The GitHub repository yefferson12355/ClasificadorCarnes_Colaborativo contains a labelled image folder "ClasificadorCarnes_Colaborativo" with 2 categories: alpaca, llama. Examples follow, each with its label.

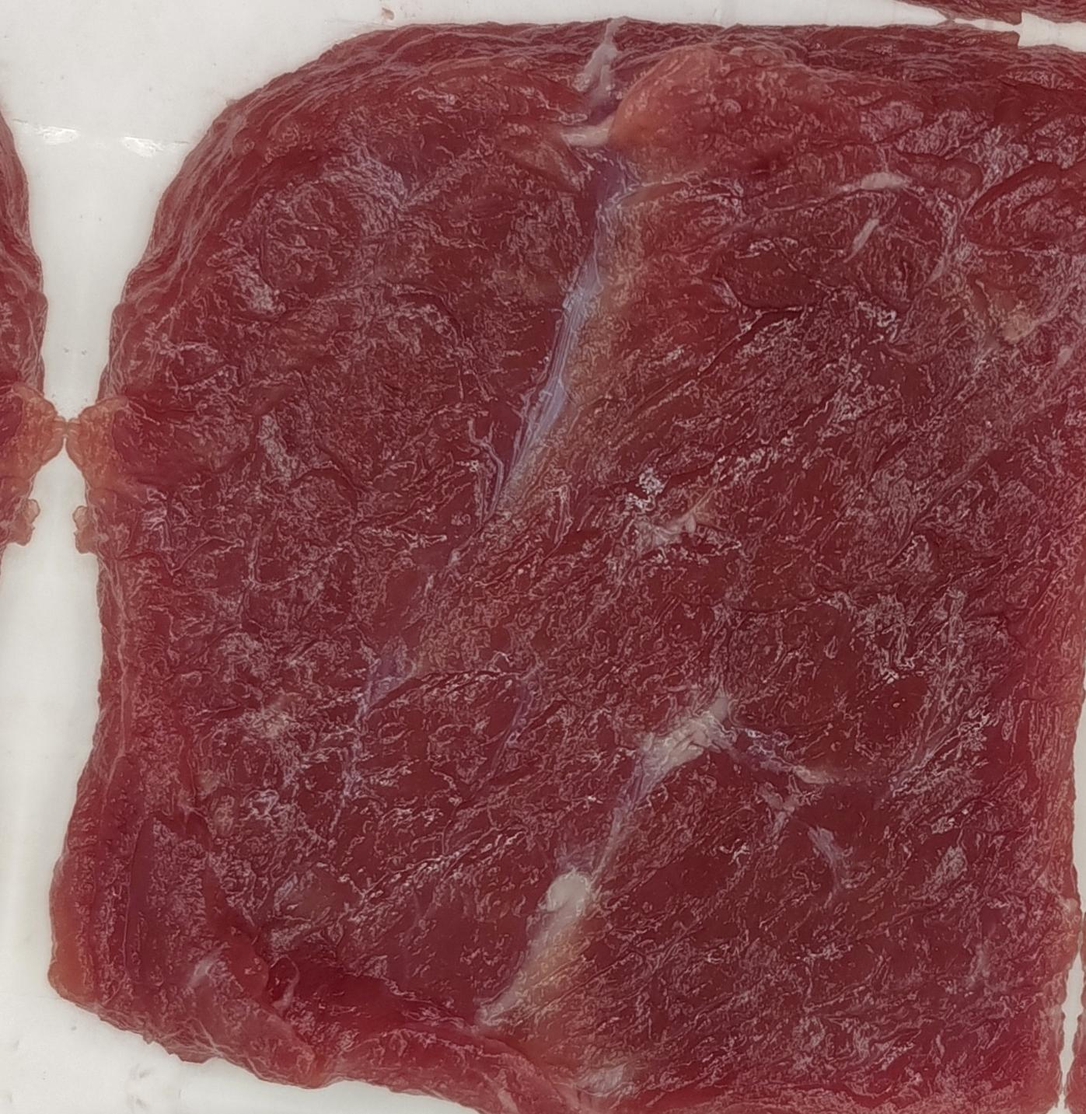
Label: llama

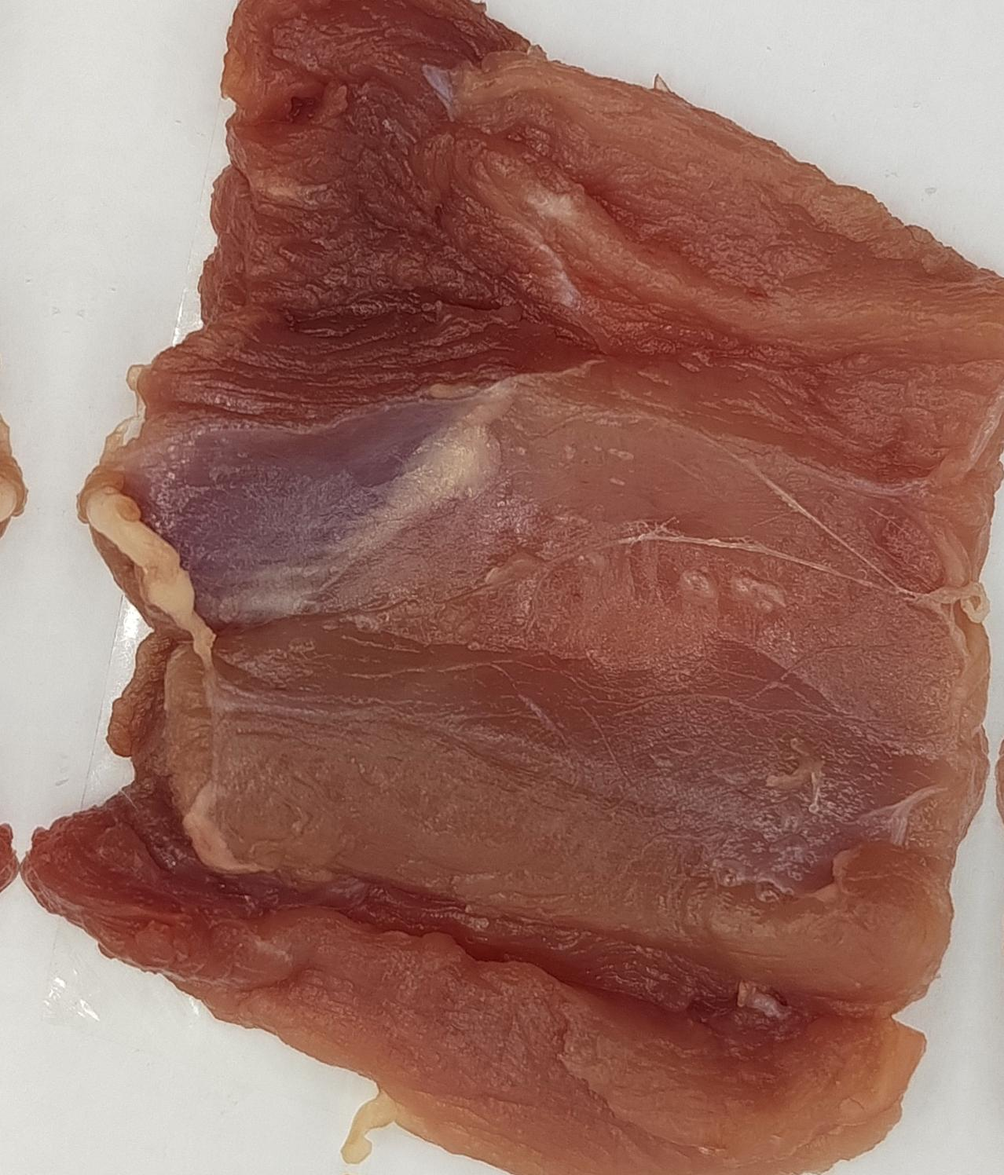
Label: alpaca

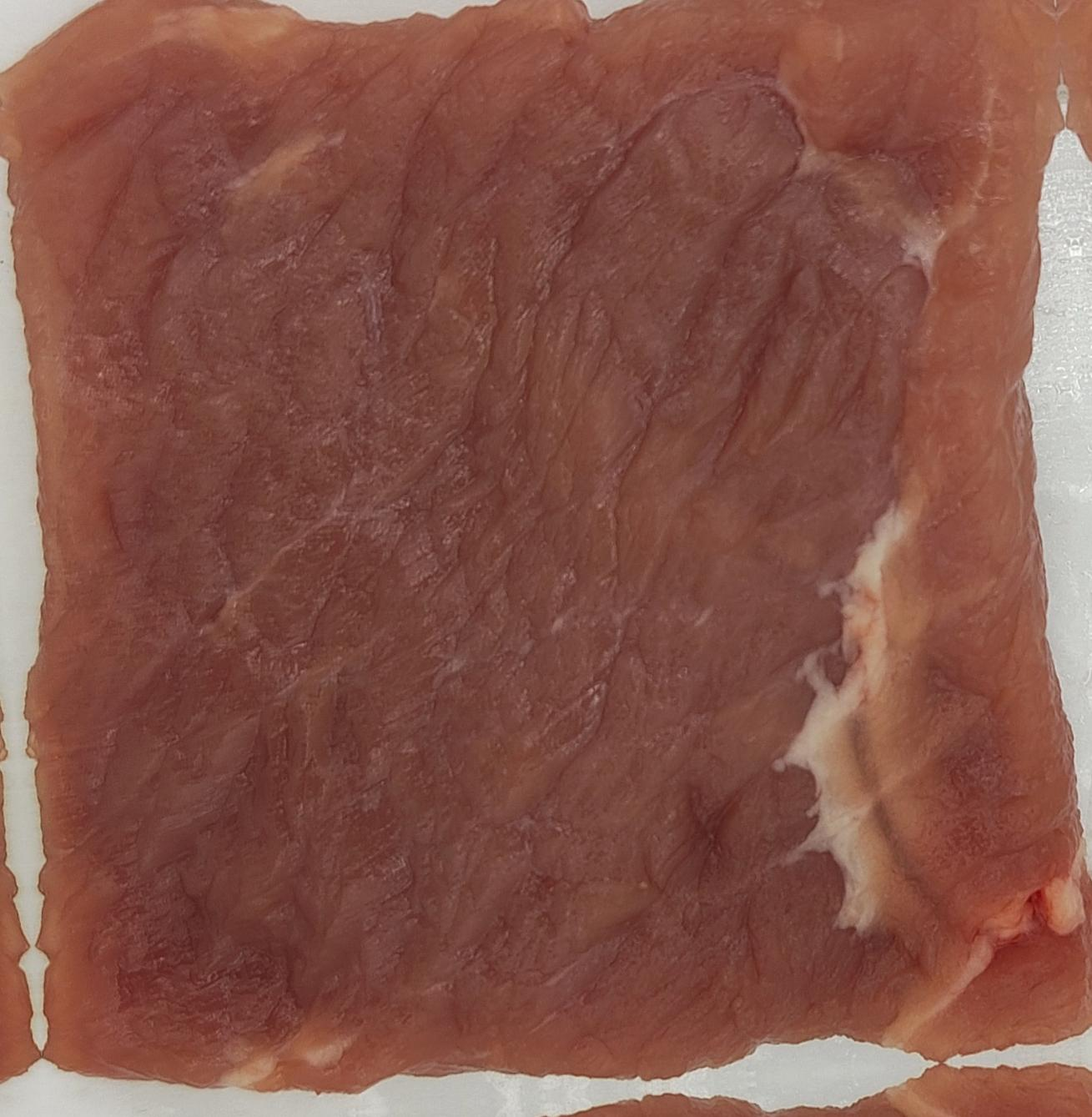
Label: llama

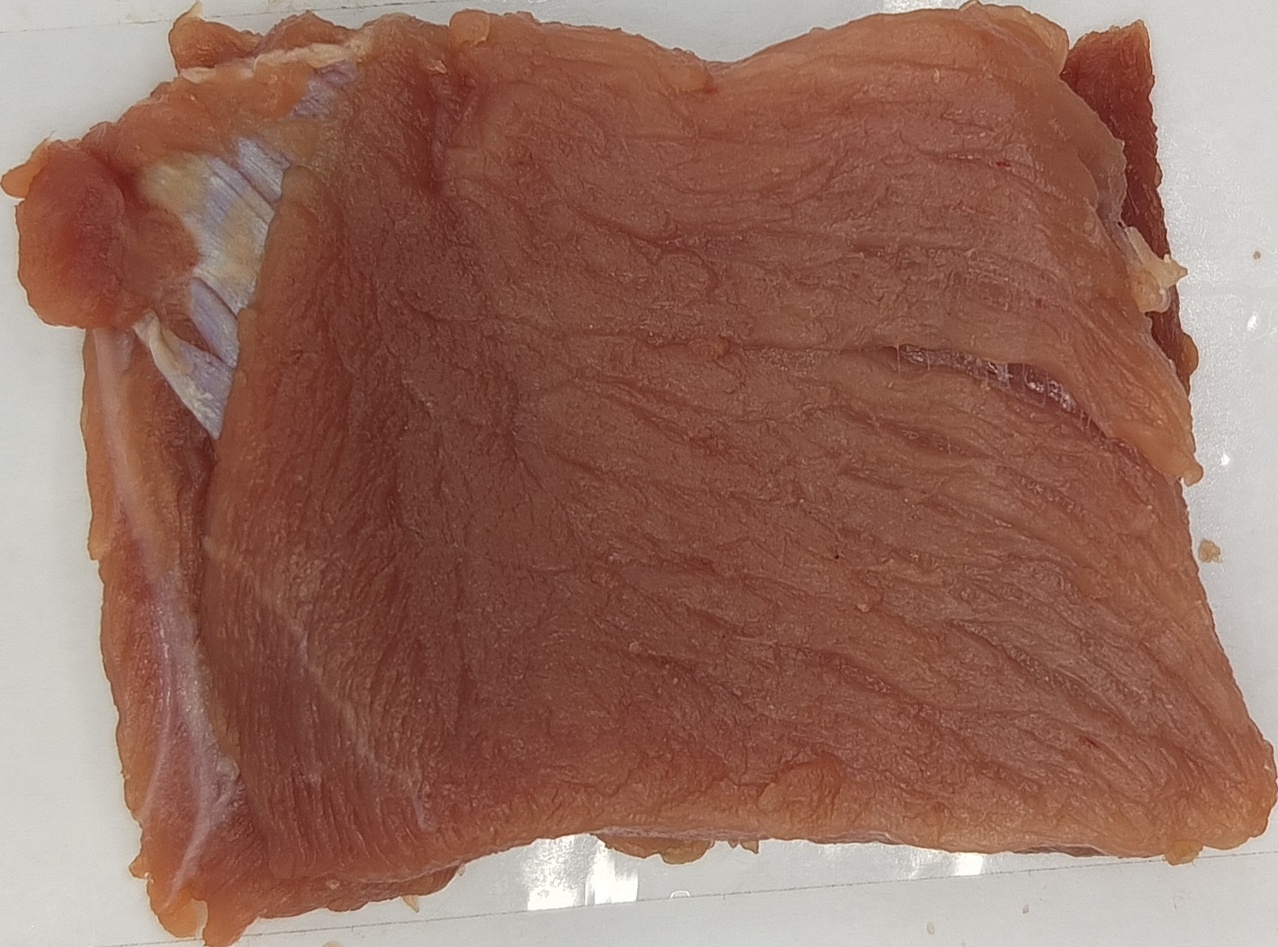
Label: alpaca

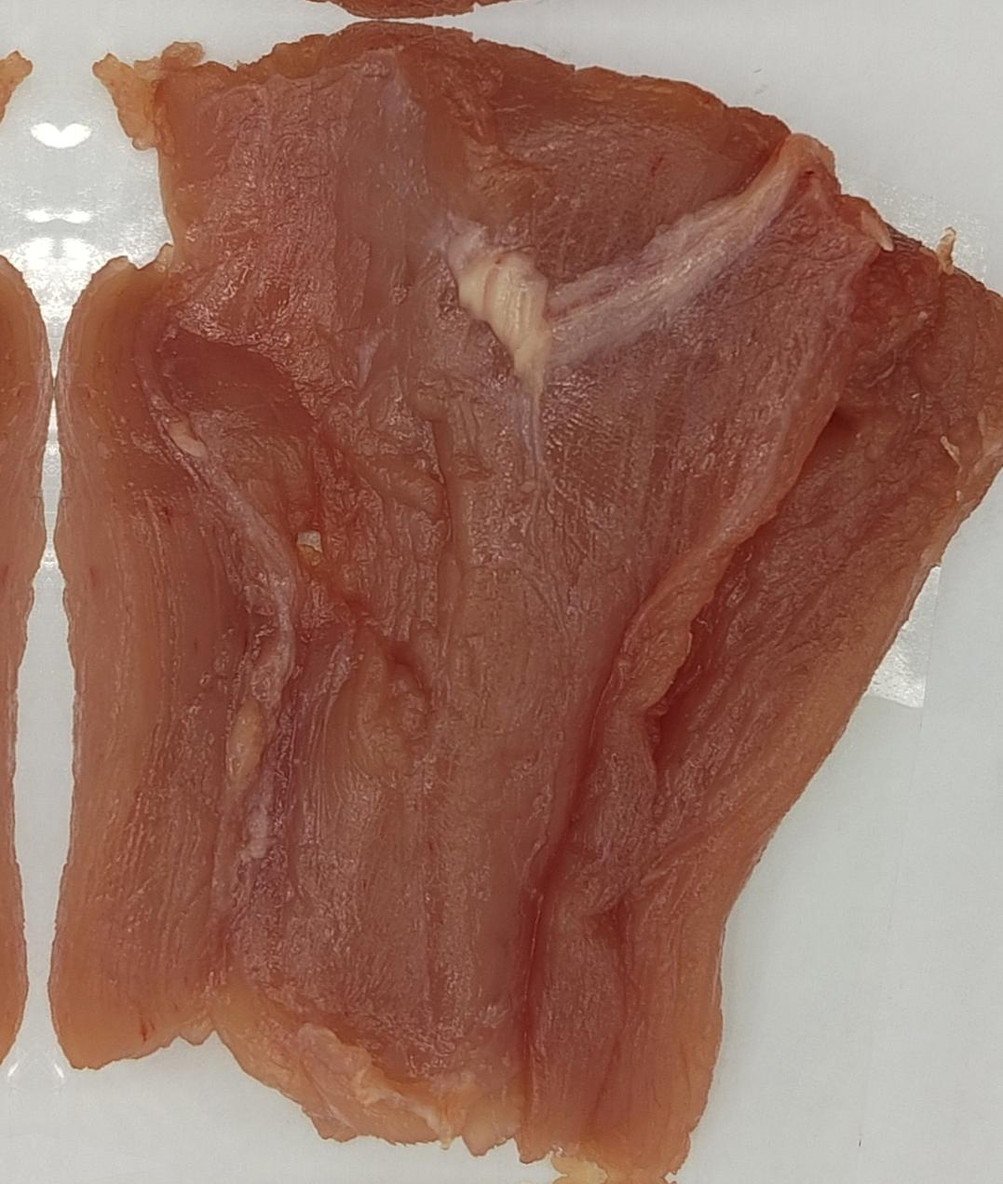
Label: alpaca

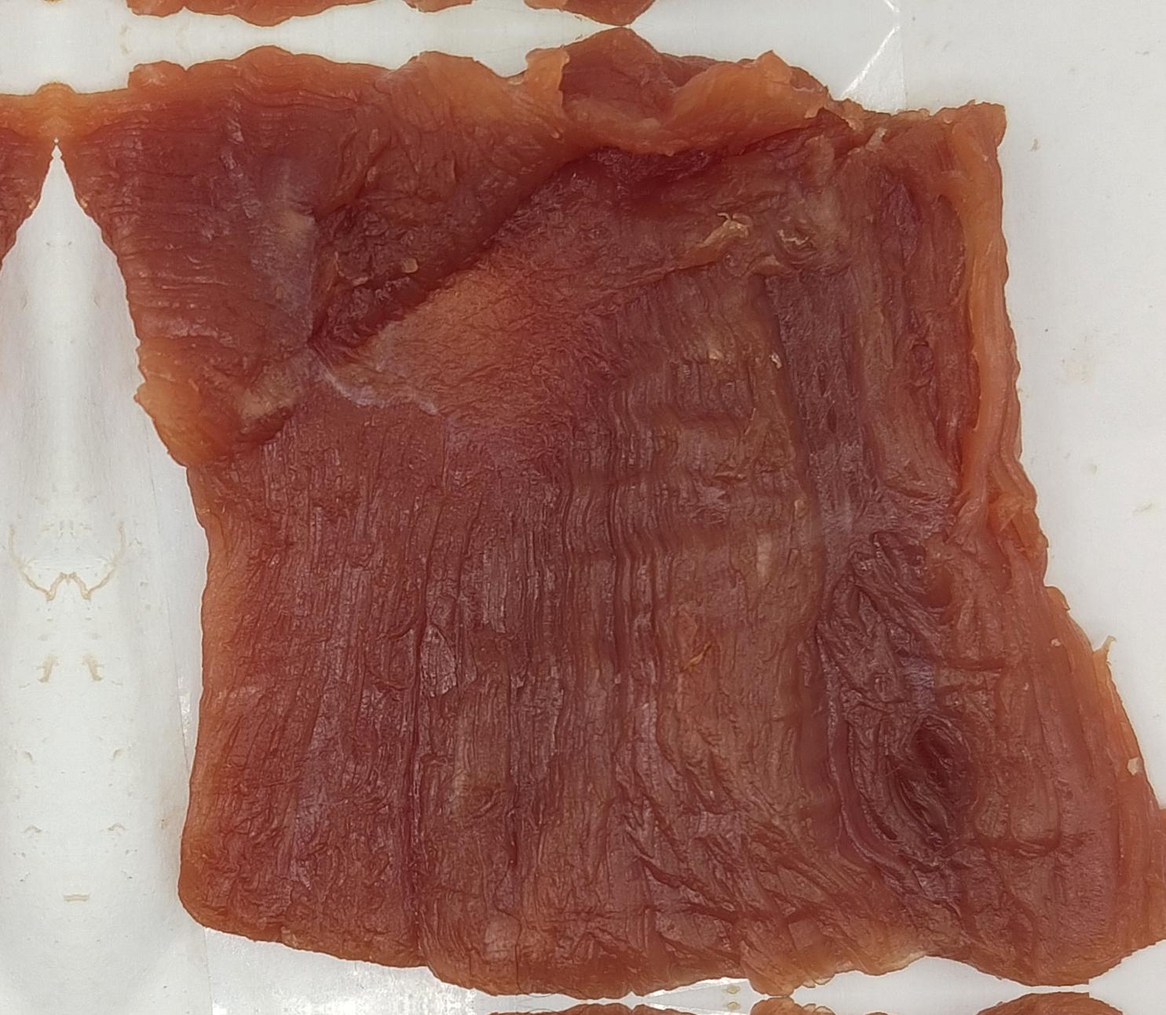
Label: llama
